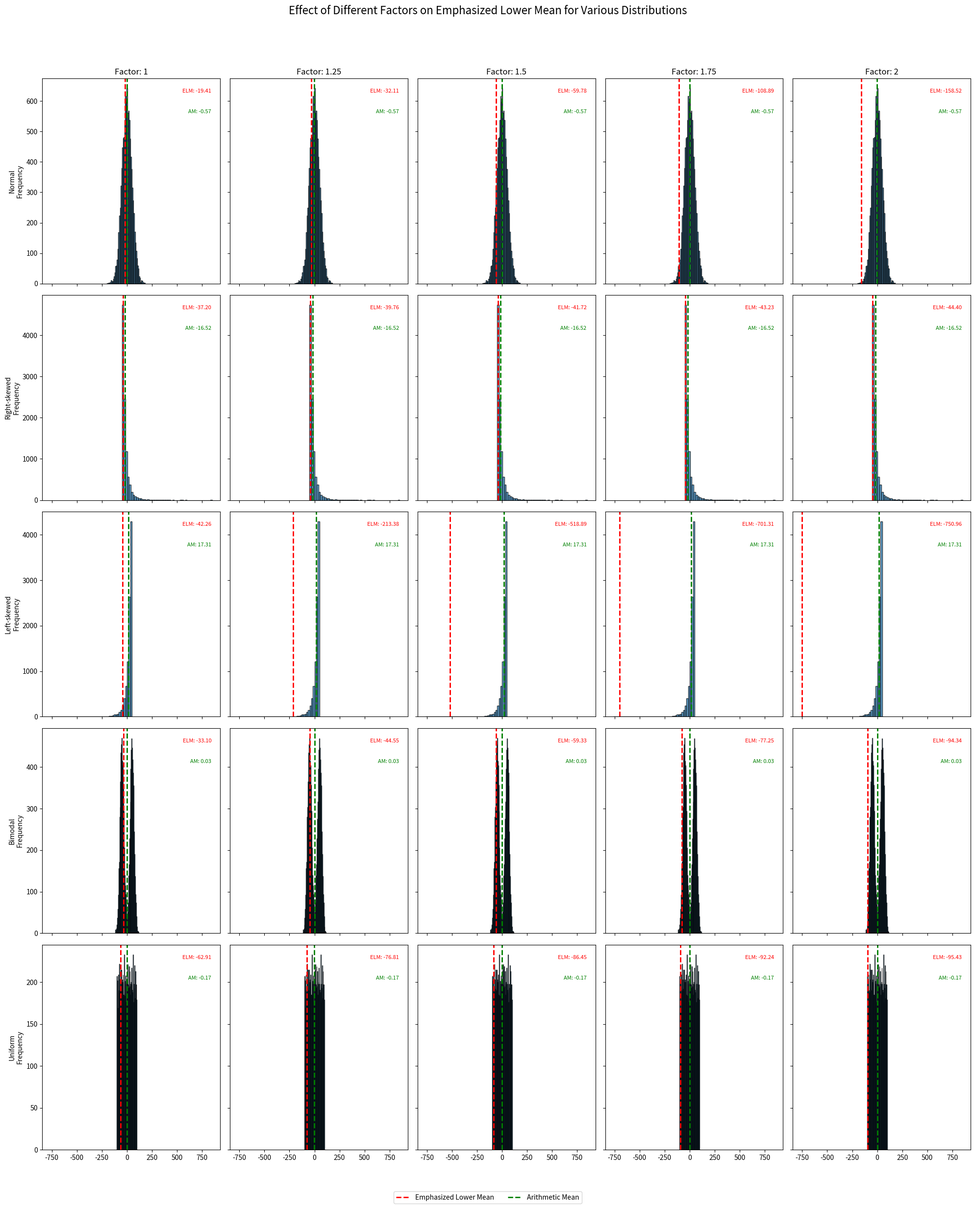

Write the Python code that produced this figure.
import numpy as np
import matplotlib.pyplot as plt


def emphasized_lower_mean(x, factor=2):
    x = np.array(x)
    if len(x) == 0:
        return np.nan
    adjusted_x = x - np.min(x)
    weights = 1 / (adjusted_x + 1) ** factor
    weighted_mean = np.sum(x * weights) / np.sum(weights)
    return weighted_mean


# Factors to test
factors = [1, 1.25, 1.5, 1.75, 2]

# Different distributions to test
distributions = [
    ("Normal", np.random.normal(0, 50, 10000)),
    ("Right-skewed", np.random.lognormal(0, 1, 10000) * 20 - 50),
    ("Left-skewed", -np.random.lognormal(0, 1, 10000) * 20 + 50),
    ("Bimodal", np.concatenate(
        [np.random.normal(-50, 20, 5000), np.random.normal(50, 20, 5000)])),
    ("Uniform", np.random.uniform(-100, 100, 10000))
]

# Create subplots
fig, axs = plt.subplots(len(distributions), len(factors), figsize=(
    20, 5*len(distributions)), sharex='col', sharey='row')
fig.suptitle(
    'Effect of Different Factors on Emphasized Lower Mean for Various Distributions', fontsize=16)

for i, (dist_name, data) in enumerate(distributions):
    arithmetic_mean = np.mean(data)

    for j, factor in enumerate(factors):
        result = emphasized_lower_mean(data, factor)

        # Plot histogram
        axs[i, j].hist(data, bins=50, edgecolor='black', alpha=0.7)
        axs[i, j].axvline(result, color='r', linestyle='dashed',
                          linewidth=2, label='Emphasized Lower Mean')
        axs[i, j].axvline(arithmetic_mean, color='g',
                          linestyle='dashed', linewidth=2, label='Arithmetic Mean')

        if i == 0:
            axs[i, j].set_title(f'Factor: {factor}')
        if j == 0:
            axs[i, j].set_ylabel(f'{dist_name}\nFrequency')

        # Add text annotations for both means
        axs[i, j].text(0.95, 0.95, f'ELM: {result:.2f}',
                       verticalalignment='top', horizontalalignment='right',
                       transform=axs[i, j].transAxes, color='red', fontsize=8)
        axs[i, j].text(0.95, 0.85, f'AM: {arithmetic_mean:.2f}',
                       verticalalignment='top', horizontalalignment='right',
                       transform=axs[i, j].transAxes, color='green', fontsize=8)

# Add legend to the last subplot
handles, labels = axs[-1, -1].get_legend_handles_labels()
fig.legend(handles, labels, loc='lower center', ncol=2)

# Adjust layout and display
plt.tight_layout(rect=[0, 0.03, 1, 0.95])
plt.show()
